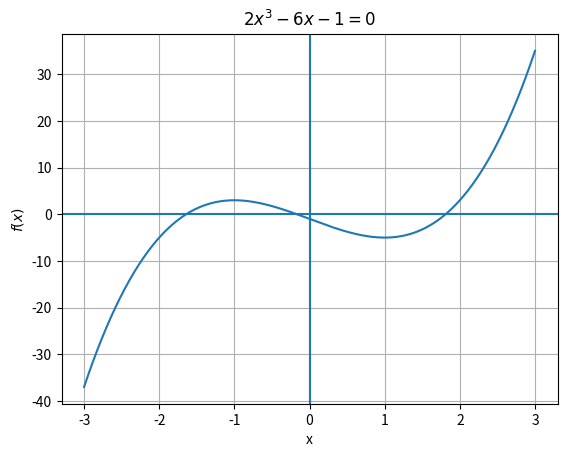
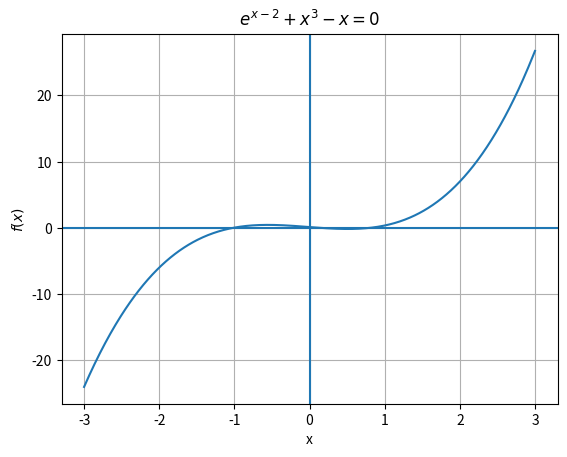
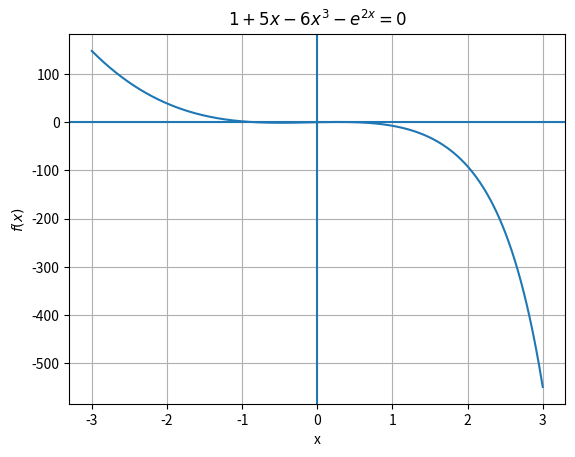

Write the Python code that produced these figures, in order.
import math
import matplotlib.pyplot as plt


# --------------------------------------------------
# Bisection Method
# --------------------------------------------------

def bisection(f, a, b):
    if f(a) == 0:
        return a

    if f(b) == 0:
        return b

    while (b - a) / 2 > 0.0000005:
        c = (a + b) / 2

        if f(c) == 0:
            return c

        if f(a) * f(c) < 0:
            b = c
        else:
            a = c

    return (a + b) / 2


# --------------------------------------------------
# Find intervals of length 1
# --------------------------------------------------

def find_intervals(f, start=-5, end=5, step=0.01):
    intervals = []
    x = start

    while x + 1 <= end:
        a = round(x, 2)
        b = round(x + 1, 2)

        if f(a) == 0 or f(a) * f(b) < 0:
            intervals.append((a, b))

        x += step

    return intervals


# --------------------------------------------------
# Remove overlapping intervals
# --------------------------------------------------

def choose_intervals(f, intervals):
    selected = []
    roots = []

    for a, b in intervals:
        root = bisection(f, a, b)

        # Check if this root is already found
        already_found = False

        for r in roots:
            if abs(root - r) < 0.001:
                already_found = True
                break

        if not already_found:
            roots.append(root)
            selected.append((a, b))

    return selected


# ==================================================
# 3(a)
# 2x^3 - 6x - 1 = 0
# ==================================================

f3a = lambda x: 2*x**3 - 6*x - 1

intervals = find_intervals(f3a)
intervals = choose_intervals(f3a, intervals)

print("3(a)  2x^3 - 6x - 1 = 0")

for a, b in intervals:
    root = bisection(f3a, a, b)
    print(f"Interval [{a}, {b}] -> Root = {root:.6f}")


# Plot 3(a)

x = [i / 100 for i in range(-300, 301)]
y = [f3a(i) for i in x]

plt.figure()
plt.plot(x, y)
plt.axhline(0)
plt.axvline(0)
plt.grid()

plt.title(r"$2x^3 - 6x - 1 = 0$")
plt.xlabel("x")
plt.ylabel(r"$f(x)$")

plt.show()


# ==================================================
# 3(b)
# e^(x-2) + x^3 - x = 0
# ==================================================

f3b = lambda x: math.exp(x - 2) + x**3 - x

intervals = find_intervals(f3b)
intervals = choose_intervals(f3b, intervals)

print("\n3(b)  e^(x-2) + x^3 - x = 0")

for a, b in intervals:
    root = bisection(f3b, a, b)
    print(f"Interval [{a}, {b}] -> Root = {root:.6f}")


# Plot 3(b)

x = [i / 100 for i in range(-300, 301)]
y = [f3b(i) for i in x]

plt.figure()
plt.plot(x, y)
plt.axhline(0)
plt.axvline(0)
plt.grid()

plt.title(r"$e^{x-2} + x^3 - x = 0$")
plt.xlabel("x")
plt.ylabel(r"$f(x)$")

plt.show()


# ==================================================
# 3(c)
# 1 + 5x - 6x^3 - e^(2x) = 0
# ==================================================

f3c = lambda x: 1 + 5*x - 6*x**3 - math.exp(2*x)

intervals = find_intervals(f3c)
intervals = choose_intervals(f3c, intervals)

print("\n3(c)  1 + 5x - 6x^3 - e^(2x) = 0")

for a, b in intervals:
    root = bisection(f3c, a, b)
    print(f"Interval [{a}, {b}] -> Root = {root:.6f}")


# Plot 3(c)

x = [i / 100 for i in range(-300, 301)]
y = [f3c(i) for i in x]

plt.figure()
plt.plot(x, y)
plt.axhline(0)
plt.axvline(0)
plt.grid()

plt.title(r"$1 + 5x - 6x^3 - e^{2x} = 0$")
plt.xlabel("x")
plt.ylabel(r"$f(x)$")

plt.show()
